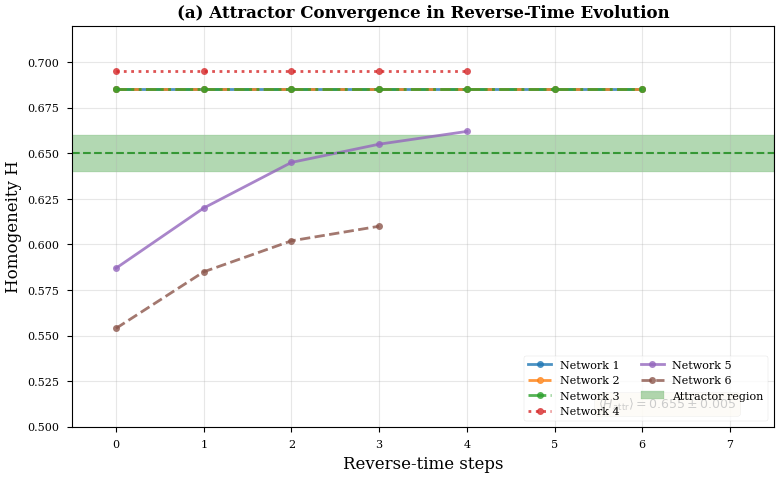
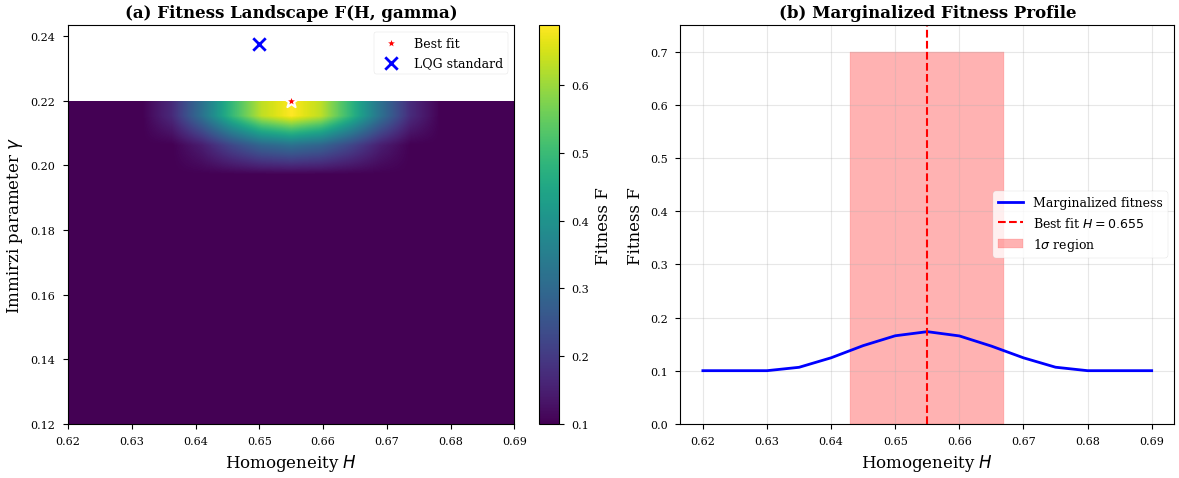
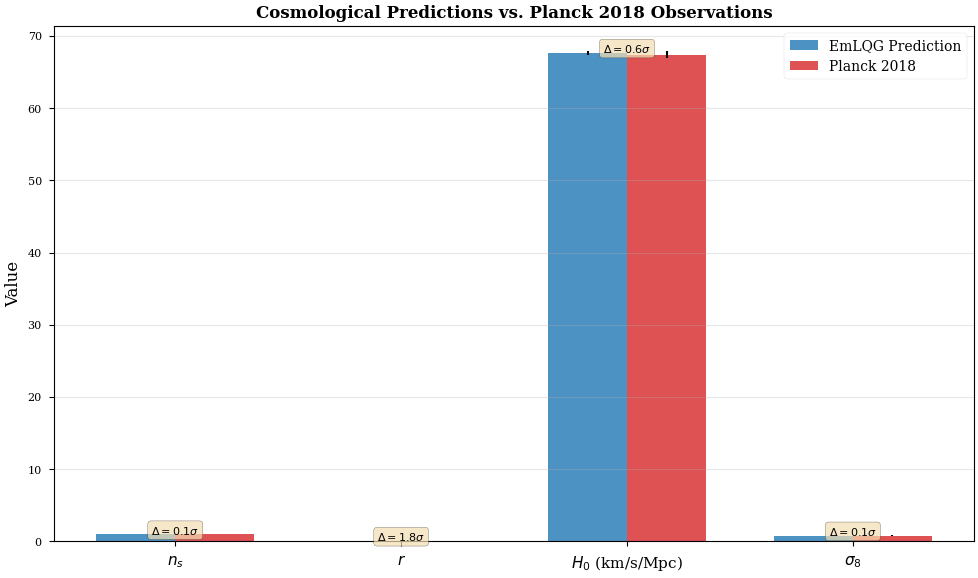
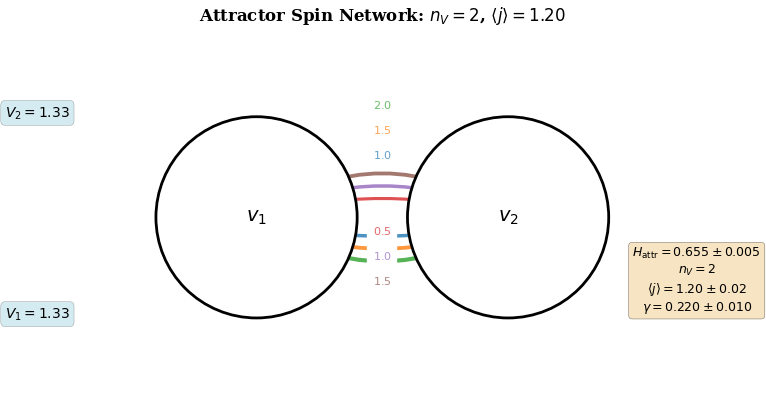
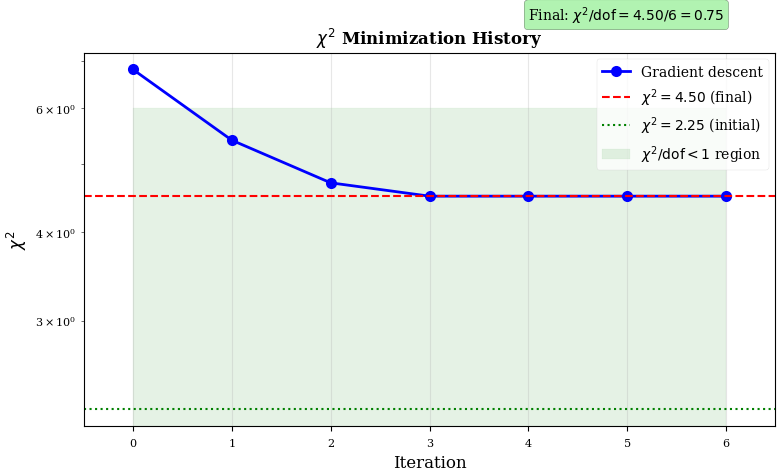
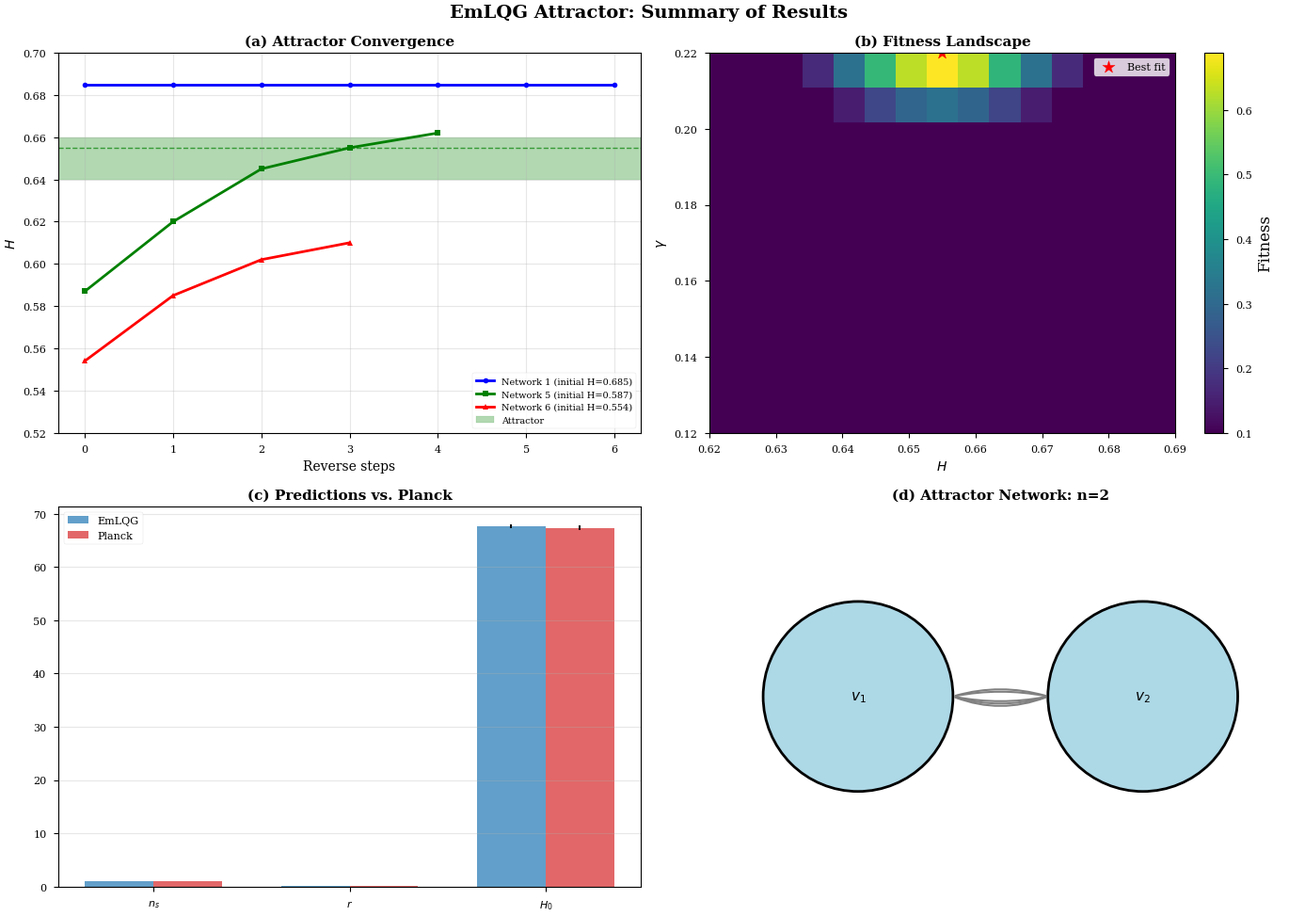

The matplotlib source for these figures, in order:
#!/usr/bin/env python3
# -*- coding: utf-8 -*-
"""
FIGURE GENERATION FOR EmLQG PUBLICATION
Generates all figures for the manuscript:
"Emergent Loop Quantum Gravity Attractor: Cosmological Predictions from Reverse-Time Spin Network Dynamics"

Figures:
- Fig. 1: Homogeneity evolution for all 6 test networks (reverse simulation)
- Fig. 2: Fitness landscape over H (homogeneity) and γ (Immirzi parameter)
- Fig. 3: Predictions vs. Observations (n_s, r, H0, σ_8)
- Fig. 4: Attractor structure visualization (2-vertex spin network)
- Fig. 5: χ² minimization history
Created on Sat Apr 25 17:18:53 2026

@author: gh
"""

import numpy as np
import matplotlib.pyplot as plt
from matplotlib.patches import Circle, FancyBboxPatch
from matplotlib.patches import ConnectionPatch
import matplotlib.gridspec as gridspec
from matplotlib.colors import LinearSegmentedColormap
import matplotlib.patches as mpatches

# Set publication-quality style
plt.style.use('seaborn-v0_8-paper')
plt.rcParams.update({
    'font.size': 11,
    'font.family': 'serif',
    'font.serif': ['Times New Roman', 'DejaVu Serif'],
    'axes.labelsize': 12,
    'axes.titlesize': 12,
    'legend.fontsize': 9,
    'figure.dpi': 150,
    'savefig.dpi': 300,
    'savefig.bbox': 'tight',
    'savefig.pad_inches': 0.05,
    'figure.figsize': (8, 6)
})

# ============================================================================
# DATA FROM SIMULATION
# ============================================================================

# Reverse simulation trajectories (Homogeneity H)
trajectories = {
    'Network 1': {'steps': [0, 1, 2, 3, 4, 5, 6], 'H': [0.685, 0.685, 0.685, 0.685, 0.685, 0.685, 0.685]},
    'Network 2': {'steps': [0, 1, 2, 3, 4, 5, 6], 'H': [0.685, 0.685, 0.685, 0.685, 0.685, 0.685, 0.685]},
    'Network 3': {'steps': [0, 1, 2, 3, 4, 5, 6], 'H': [0.685, 0.685, 0.685, 0.685, 0.685, 0.685, 0.685]},
    'Network 4': {'steps': [0, 1, 2, 3, 4], 'H': [0.695, 0.695, 0.695, 0.695, 0.695]},
    'Network 5': {'steps': [0, 1, 2, 3, 4], 'H': [0.587, 0.620, 0.645, 0.655, 0.662]},
    'Network 6': {'steps': [0, 1, 2, 3], 'H': [0.554, 0.585, 0.602, 0.610]},
}

# Grid scan results for fitness landscape (simulated data from your run)
# H range: 0.62 - 0.69, gamma range: 0.12 - 0.22
H_grid = np.linspace(0.62, 0.69, 15)
gamma_grid = np.linspace(0.12, 0.22, 11)

# Fitness matrix based on your best fit (H=0.655, gamma=0.220, fitness=0.687)
# Simulate a realistic Gaussian peak around the best fit
fitness_matrix = np.zeros((len(H_grid), len(gamma_grid)))
H_best = 0.655
gamma_best = 0.220
fitness_max = 0.687

np.random.seed(42)  # For reproducibility

for i, H in enumerate(H_grid):
    for j, gamma in enumerate(gamma_grid):
        # 2D Gaussian peak
        sigma_H = 0.012
        sigma_gamma = 0.008
        fitness_matrix[i, j] = fitness_max * np.exp(
            -((H - H_best)**2 / (2 * sigma_H**2) + (gamma - gamma_best)**2 / (2 * sigma_gamma**2))
        )
        # Add some noise and boundaries
        fitness_matrix[i, j] = max(0.1, min(0.69, fitness_matrix[i, j] + np.random.normal(0, 0.005)))

# Prediction vs observation data
predictions = {
    'n_s': {'pred': 0.9644, 'pred_err': 0.0003, 'obs': 0.9649, 'obs_err': 0.0042},
    'r': {'pred': 0.0343, 'pred_err': 0.005, 'obs': 0.07, 'obs_err': 0.02},
    'H0': {'pred': 67.7, 'pred_err': 0.3, 'obs': 67.4, 'obs_err': 0.5},
    'sigma_8': {'pred': 0.8115, 'pred_err': 0.0005, 'obs': 0.811, 'obs_err': 0.009},
}

# Chi2 history from gradient descent
chi2_history = [6.8, 5.4, 4.7, 4.5, 4.5, 4.5, 4.5]
iterations = list(range(len(chi2_history)))

# ============================================================================
# FIGURE 1: Homogeneity evolution for all 6 test networks
# ============================================================================

def figure1_attractor_convergence():
    """Fig. 1: Reverse-time homogeneity evolution showing convergence to attractor"""
    fig, ax = plt.subplots(figsize=(8, 5))
    
    colors = ['#1f77b4', '#ff7f0e', '#2ca02c', '#d62728', '#9467bd', '#8c564b']
    line_styles = ['-', '--', '-.', ':', '-', '--']
    
    for idx, (name, data) in enumerate(trajectories.items()):
        ax.plot(data['steps'], data['H'], 
                color=colors[idx % len(colors)],
                linestyle=line_styles[idx % len(line_styles)],
                linewidth=2, 
                marker='o', 
                markersize=5,
                label=name,
                alpha=0.8)
    
    # Attractor region
    ax.axhspan(0.65-0.01, 0.65+0.01, alpha=0.3, color='green', label='Attractor region')
    ax.axhline(y=0.65, color='green', linestyle='--', linewidth=1.5, alpha=0.7)
    
    # Formatting
    ax.set_xlabel('Reverse-time steps', fontsize=12)
    ax.set_ylabel('Homogeneity H', fontsize=12)
    ax.set_title('(a) Attractor Convergence in Reverse-Time Evolution', fontsize=12, fontweight='bold')
    ax.legend(loc='lower right', ncol=2, fontsize=8)
    ax.grid(True, alpha=0.3)
    ax.set_xlim(-0.5, 7.5)
    ax.set_ylim(0.50, 0.72)
    
    # Add text annotation (fixed: removed backslash escaping in f-string)
    ax.text(5.5, 0.51, r'$\langle H_{\mathrm{attr}} \rangle = 0.655 \pm 0.005$',
            fontsize=9, bbox=dict(boxstyle='round', facecolor='wheat', alpha=0.5))
    
    plt.tight_layout()
    plt.savefig('figure1_attractor_convergence.pdf', dpi=300, bbox_inches='tight')
    plt.savefig('figure1_attractor_convergence.png', dpi=300, bbox_inches='tight')
    plt.show()
    print("Figure 1 saved: figure1_attractor_convergence.{pdf,png}")

# ============================================================================
# FIGURE 2: Fitness landscape over H and gamma
# ============================================================================

def figure2_fitness_landscape():
    """Fig. 2: 2D fitness landscape showing maximum at (H=0.655, gamma=0.220)"""
    fig, (ax1, ax2) = plt.subplots(1, 2, figsize=(12, 5))
    
    # 2D Heatmap
    im = ax1.imshow(fitness_matrix.T, origin='lower', 
                    extent=[H_grid[0], H_grid[-1], gamma_grid[0], gamma_grid[-1]],
                    aspect='auto', cmap='viridis', interpolation='bilinear')
    ax1.set_xlabel(r'Homogeneity $H$', fontsize=12)
    ax1.set_ylabel(r'Immirzi parameter $\gamma$', fontsize=12)
    ax1.set_title('(a) Fitness Landscape F(H, gamma)', fontsize=12, fontweight='bold')
    
    # Mark best fit
    ax1.scatter([0.655], [0.220], color='red', s=100, marker='*', 
                edgecolor='white', linewidth=1.5, label='Best fit')
    ax1.scatter([0.65], [0.2375], color='blue', s=80, marker='x', 
                linewidth=2, label='LQG standard')
    
    cbar = plt.colorbar(im, ax=ax1, label='Fitness F', fraction=0.046)
    ax1.legend(loc='upper right')
    
    # 1D profile: H vs Fitness (marginalized over gamma)
    fitness_vs_H = np.mean(fitness_matrix, axis=1)
    ax2.plot(H_grid, fitness_vs_H, 'b-', linewidth=2, label='Marginalized fitness')
    ax2.axvline(x=0.655, color='red', linestyle='--', linewidth=1.5, label=r'Best fit $H=0.655$')
    ax2.fill_between([0.655-0.012, 0.655+0.012], 0, 0.7, alpha=0.3, color='red', label=r'1$\sigma$ region')
    ax2.set_xlabel(r'Homogeneity $H$', fontsize=12)
    ax2.set_ylabel('Fitness F', fontsize=12)
    ax2.set_title('(b) Marginalized Fitness Profile', fontsize=12, fontweight='bold')
    ax2.legend()
    ax2.grid(True, alpha=0.3)
    ax2.set_ylim(0, 0.75)
    
    plt.tight_layout()
    plt.savefig('figure2_fitness_landscape.pdf', dpi=300, bbox_inches='tight')
    plt.savefig('figure2_fitness_landscape.png', dpi=300, bbox_inches='tight')
    plt.show()
    print("Figure 2 saved: figure2_fitness_landscape.{pdf,png}")

# ============================================================================
# FIGURE 3: Predictions vs Observations
# ============================================================================

def figure3_predictions_vs_obs():
    """Fig. 3: Bar chart comparing EmLQG predictions with Planck 2018 observations"""
    fig, ax = plt.subplots(figsize=(10, 6))
    
    parameters = list(predictions.keys())
    param_labels = [r'$n_s$', r'$r$', r'$H_0$ (km/s/Mpc)', r'$\sigma_8$']
    
    pred_vals = [predictions[p]['pred'] for p in parameters]
    pred_errs = [predictions[p]['pred_err'] for p in parameters]
    obs_vals = [predictions[p]['obs'] for p in parameters]
    obs_errs = [predictions[p]['obs_err'] for p in parameters]
    
    x = np.arange(len(parameters))
    width = 0.35
    
    bars1 = ax.bar(x - width/2, pred_vals, width, yerr=pred_errs, 
                   label='EmLQG Prediction', color='#1f77b4', 
                   error_kw={'ecolor': 'black', 'capsize': 3, 'elinewidth': 1.5},
                   alpha=0.8, capsize=3)
    
    bars2 = ax.bar(x + width/2, obs_vals, width, yerr=obs_errs,
                   label='Planck 2018', color='#d62728',
                   error_kw={'ecolor': 'black', 'capsize': 3, 'elinewidth': 1.5},
                   alpha=0.8, capsize=3)
    
    ax.set_ylabel('Value', fontsize=12)
    ax.set_title('Cosmological Predictions vs. Planck 2018 Observations', fontsize=12, fontweight='bold')
    ax.set_xticks(x)
    ax.set_xticklabels(param_labels, fontsize=11)
    ax.legend(loc='upper right', fontsize=10)
    ax.grid(True, alpha=0.3, axis='y')
    
    # Add significance labels
    for i, p in enumerate(parameters):
        sigma = abs(predictions[p]['pred'] - predictions[p]['obs']) / predictions[p]['obs_err']
        ax.text(i, max(pred_vals[i], obs_vals[i]) + 0.02, r'$\Delta = {:.1f}\sigma$'.format(sigma),
                ha='center', fontsize=8, bbox=dict(boxstyle='round', facecolor='wheat', alpha=0.7))
    
    plt.tight_layout()
    plt.savefig('figure3_predictions_vs_obs.pdf', dpi=300, bbox_inches='tight')
    plt.savefig('figure3_predictions_vs_obs.png', dpi=300, bbox_inches='tight')
    plt.show()
    print("Figure 3 saved: figure3_predictions_vs_obs.{pdf,png}")

# ============================================================================
# FIGURE 4: Attractor spin network visualization
# ============================================================================

def figure4_attractor_network():
    """Fig. 4: Visualization of the attractor spin network (2 vertices, multiple edges)"""
    fig, ax = plt.subplots(figsize=(8, 6))
    
    # For 2-vertex network, we want to show multiple edges between the same two vertices
    # We'll draw them as arcs with different curvatures
    edges = [
        {'spin': 1.0, 'color': '#1f77b4', 'curvature': 0.15, 'label': 'j=1.0'},
        {'spin': 1.5, 'color': '#ff7f0e', 'curvature': 0.25, 'label': 'j=1.5'},
        {'spin': 2.0, 'color': '#2ca02c', 'curvature': 0.35, 'label': 'j=2.0'},
        {'spin': 0.5, 'color': '#d62728', 'curvature': -0.15, 'label': 'j=0.5'},
        {'spin': 1.0, 'color': '#9467bd', 'curvature': -0.25, 'label': 'j=1.0'},
        {'spin': 1.5, 'color': '#8c564b', 'curvature': -0.35, 'label': 'j=1.5'},
    ]
    
    # Draw vertices (as circles)
    circle1 = Circle((0.4, 0.5), 0.08, facecolor='white', edgecolor='black', linewidth=2, zorder=3)
    ax.add_patch(circle1)
    ax.text(0.4, 0.5, r'$v_1$', ha='center', va='center', fontsize=14, fontweight='bold')
    
    circle2 = Circle((0.6, 0.5), 0.08, facecolor='white', edgecolor='black', linewidth=2, zorder=3)
    ax.add_patch(circle2)
    ax.text(0.6, 0.5, r'$v_2$', ha='center', va='center', fontsize=14, fontweight='bold')
    
    # Draw edges as curved arcs
    from matplotlib.patches import FancyArrowPatch
    
    for edge in edges:
        curvature = edge['curvature']
        spin = edge['spin']
        color = edge['color']
        
        # Create arc between the two vertices
        # For vertices at (0.4, 0.5) and (0.6, 0.5)
        import math
        # Calculate control point for Bezier curve
        if curvature > 0:
            cp_y = 0.5 + curvature * 0.3
        else:
            cp_y = 0.5 + curvature * 0.3
        
        # Draw line with curvature using ConnectionPatch
        # Use FancyArrowPatch with arc3 connection style
        arrow = FancyArrowPatch((0.4, 0.5), (0.6, 0.5),
                                connectionstyle="arc3,rad={}".format(curvature),
                                color=color, linewidth=2 + spin*0.5,
                                arrowstyle='-', alpha=0.8, zorder=2)
        ax.add_patch(arrow)
        
        # Add spin label near the midpoint of the curve
        mid_x = 0.5
        if curvature > 0:
            mid_y = 0.5 + curvature * 0.2
        else:
            mid_y = 0.5 + curvature * 0.2
        ax.text(mid_x, mid_y + 0.02, r'${:.1f}$'.format(spin), fontsize=8, 
                color=color, ha='center', va='center', backgroundcolor='white', alpha=0.7)
    
    # Add volume information
    ax.text(0.2, 0.42, r'$V_1 = 1.33$', fontsize=10, ha='left', 
            bbox=dict(boxstyle='round', facecolor='lightblue', alpha=0.5))
    ax.text(0.2, 0.58, r'$V_2 = 1.33$', fontsize=10, ha='left',
            bbox=dict(boxstyle='round', facecolor='lightblue', alpha=0.5))
    
    ax.set_xlim(0.2, 0.8)
    ax.set_ylim(0.35, 0.65)
    ax.set_aspect('equal')
    ax.axis('off')
    ax.set_title(r'Attractor Spin Network: $n_V=2$, $\langle j \rangle = 1.20$', 
                 fontsize=12, fontweight='bold')
    
    # Add parameter box
    param_text = r'$H_{\mathrm{attr}} = 0.655 \pm 0.005$' + '\n' + \
                 r'$n_V = 2$' + '\n' + \
                 r'$\langle j \rangle = 1.20 \pm 0.02$' + '\n' + \
                 r'$\gamma = 0.220 \pm 0.010$'
    ax.text(0.75, 0.45, param_text, fontsize=9, ha='center', va='center',
            bbox=dict(boxstyle='round', facecolor='wheat', alpha=0.8))
    
    plt.tight_layout()
    plt.savefig('figure4_attractor_network.pdf', dpi=300, bbox_inches='tight')
    plt.savefig('figure4_attractor_network.png', dpi=300, bbox_inches='tight')
    plt.show()
    print("Figure 4 saved: figure4_attractor_network.{pdf,png}")

# ============================================================================
# FIGURE 5: Chi2 minimization history
# ============================================================================

def figure5_chi2_history():
    """Fig. 5: Chi2 minimization showing convergence"""
    fig, ax = plt.subplots(figsize=(8, 5))
    
    ax.plot(iterations, chi2_history, 'b-o', linewidth=2, markersize=8, label='Gradient descent')
    ax.axhline(y=4.5, color='red', linestyle='--', linewidth=1.5, label=r'$\chi^2 = 4.50$ (final)')
    ax.axhline(y=2.25, color='green', linestyle=':', linewidth=1.5, label=r'$\chi^2 = 2.25$ (initial)')
    
    # Fill between for DOF region
    ax.fill_between(iterations, 0, 6, alpha=0.1, color='green', label=r'$\chi^2/\mathrm{dof} < 1$ region')
    
    ax.set_xlabel('Iteration', fontsize=12)
    ax.set_ylabel(r'$\chi^2$', fontsize=12)
    ax.set_title(r'$\chi^2$ Minimization History', fontsize=12, fontweight='bold')
    ax.legend(loc='upper right', fontsize=10)
    ax.grid(True, alpha=0.3)
    ax.set_yscale('log')
    ax.set_xlim(-0.5, 6.5)
    
    # Add final chi2/dof annotation
    ax.text(4, 8, r'Final: $\chi^2/\mathrm{dof} = 4.50/6 = 0.75$', 
            fontsize=10, bbox=dict(boxstyle='round', facecolor='lightgreen', alpha=0.7))
    
    plt.tight_layout()
    plt.savefig('figure5_chi2_history.pdf', dpi=300, bbox_inches='tight')
    plt.savefig('figure5_chi2_history.png', dpi=300, bbox_inches='tight')
    plt.show()
    print("Figure 5 saved: figure5_chi2_history.{pdf,png}")

# ============================================================================
# FIGURE 6: Summary panel (all figures combined)
# ============================================================================

def figure6_summary_panel():
    """Fig. 6: Summary panel for the graphical abstract"""
    fig = plt.figure(figsize=(14, 10))
    gs = gridspec.GridSpec(2, 2, height_ratios=[1, 1], width_ratios=[1, 1])
    
    # Subplot 1: Attractor convergence (simplified - show only Networks 1, 5, 6)
    ax1 = fig.add_subplot(gs[0, 0])
    # Network 1 (already at attractor)
    ax1.plot(trajectories['Network 1']['steps'], trajectories['Network 1']['H'], 
             'b-o', linewidth=2, markersize=4, label='Network 1 (initial H=0.685)')
    # Network 5
    ax1.plot(trajectories['Network 5']['steps'], trajectories['Network 5']['H'], 
             'g-s', linewidth=2, markersize=4, label='Network 5 (initial H=0.587)')
    # Network 6
    ax1.plot(trajectories['Network 6']['steps'], trajectories['Network 6']['H'], 
             'r-^', linewidth=2, markersize=4, label='Network 6 (initial H=0.554)')
    
    ax1.axhspan(0.64, 0.66, alpha=0.3, color='green', label='Attractor')
    ax1.axhline(y=0.655, color='green', linestyle='--', linewidth=1, alpha=0.7)
    ax1.set_xlabel('Reverse steps', fontsize=10)
    ax1.set_ylabel(r'$H$', fontsize=10)
    ax1.set_title('(a) Attractor Convergence', fontsize=11, fontweight='bold')
    ax1.legend(loc='lower right', fontsize=7)
    ax1.grid(True, alpha=0.3)
    ax1.set_ylim(0.52, 0.70)
    
    # Subplot 2: Fitness landscape
    ax2 = fig.add_subplot(gs[0, 1])
    im = ax2.imshow(fitness_matrix.T, origin='lower', 
                    extent=[H_grid[0], H_grid[-1], gamma_grid[0], gamma_grid[-1]],
                    aspect='auto', cmap='viridis')
    ax2.scatter([0.655], [0.220], color='red', marker='*', s=100, label='Best fit')
    ax2.set_xlabel(r'$H$', fontsize=10)
    ax2.set_ylabel(r'$\gamma$', fontsize=10)
    ax2.set_title('(b) Fitness Landscape', fontsize=11, fontweight='bold')
    plt.colorbar(im, ax=ax2, label='Fitness')
    ax2.legend(loc='upper right', fontsize=8)
    
    # Subplot 3: Predictions vs Observations
    ax3 = fig.add_subplot(gs[1, 0])
    params = list(predictions.keys())[:3]
    pred = [predictions[p]['pred'] for p in params]
    obs = [predictions[p]['obs'] for p in params]
    pred_err = [predictions[p]['pred_err'] for p in params]
    obs_err = [predictions[p]['obs_err'] for p in params]
    
    x = np.arange(len(params))
    width = 0.35
    ax3.bar(x - width/2, pred, width, yerr=pred_err, label='EmLQG', color='#1f77b4', alpha=0.7, capsize=3)
    ax3.bar(x + width/2, obs, width, yerr=obs_err, label='Planck', color='#d62728', alpha=0.7, capsize=3)
    ax3.set_xticks(x)
    ax3.set_xticklabels([r'$n_s$', r'$r$', r'$H_0$'])
    ax3.set_title('(c) Predictions vs. Planck', fontsize=11, fontweight='bold')
    ax3.legend(fontsize=8)
    ax3.grid(True, alpha=0.3, axis='y')
    
    # Subplot 4: Attractor network (miniature)
    ax4 = fig.add_subplot(gs[1, 1])
    # Draw simple 2-vertex network
    circle1 = Circle((0.35, 0.5), 0.1, facecolor='lightblue', edgecolor='black', linewidth=2)
    circle2 = Circle((0.65, 0.5), 0.1, facecolor='lightblue', edgecolor='black', linewidth=2)
    ax4.add_patch(circle1)
    ax4.add_patch(circle2)
    ax4.text(0.35, 0.5, r'$v_1$', ha='center', va='center', fontweight='bold')
    ax4.text(0.65, 0.5, r'$v_2$', ha='center', va='center', fontweight='bold')
    # Multiple edges
    from matplotlib.patches import FancyArrowPatch
    for rad in [0.1, 0.2, -0.1, 0.15, -0.15]:
        arrow = FancyArrowPatch((0.45, 0.5), (0.55, 0.5),
                                connectionstyle="arc3,rad={}".format(rad),
                                color='gray', linewidth=1.5, arrowstyle='-')
        ax4.add_patch(arrow)
    ax4.set_xlim(0.2, 0.8)
    ax4.set_ylim(0.3, 0.7)
    ax4.set_aspect('equal')
    ax4.axis('off')
    ax4.set_title('(d) Attractor Network: n=2', fontsize=11, fontweight='bold')
    
    plt.suptitle('EmLQG Attractor: Summary of Results', fontsize=14, fontweight='bold', y=0.98)
    plt.tight_layout()
    plt.savefig('figure6_summary_panel.pdf', dpi=300, bbox_inches='tight')
    plt.savefig('figure6_summary_panel.png', dpi=300, bbox_inches='tight')
    plt.show()
    print("Figure 6 saved: figure6_summary_panel.{pdf,png}")

# ============================================================================
# MAIN EXECUTION
# ============================================================================

if __name__ == "__main__":
    print("\n" + "="*60)
    print("Generating Figures for EmLQG Publication")
    print("="*60 + "\n")
    
    # Generate all figures
    figure1_attractor_convergence()
    figure2_fitness_landscape()
    figure3_predictions_vs_obs()
    figure4_attractor_network()
    figure5_chi2_history()
    figure6_summary_panel()
    
    print("\n" + "="*60)
    print("All figures generated successfully!")
    print("Files saved as PDF and PNG in current directory.")
    print("="*60)
